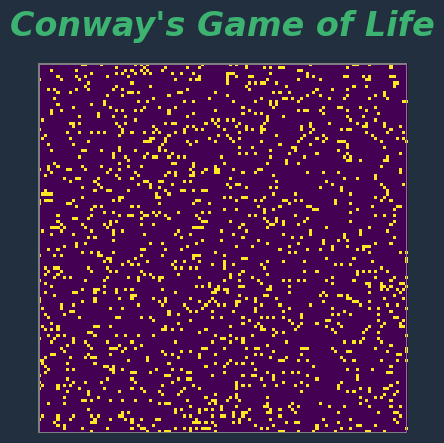

Python code for this plot:
#!/usr/bin/env python3
# Press Shift+F10 to execute it or replace it with your code.
# Press Double Shift to search everywhere for classes, files, tool windows, actions, and settings.
import json
import numpy as np
import matplotlib.pyplot as plt
import matplotlib.animation as animation
from matplotlib.patches import Rectangle


# This is a python implementation of Conway's game of life
def _init_grid(n, ratio):
    '''
    Initialize n x n matrix to simulate Conway's Game of Life
    :param n: size of the matrix
    :param ratio: the percentage of 1's out of total cells
    :return: numpy array representing the initialized grid
    '''

    # calculate needed 1's amount
    ones = int(n ** 2 * ratio)

    # create vector has that many 1's and 0's
    vector = np.array([1] * ones + [0] * (n ** 2 - ones))

    # shuffle the vector to randomize the 1, reshape it to a matrix
    np.random.shuffle(vector)

    # transform the 1D vector to 2D matrix, return the matrix
    return vector.reshape((n, n))


# Function to apply Conway's Game of Life rules
def next_gen(grid):
    '''
    This function takes a n x n matrix (grid) with 1s and 0s and apply Conway's GOL rule
    :param grid: The R2 space of the (t-1)-th generation
    :return: The R2 space of the t-th generation
    '''

    N = grid.shape[0]

    # Pad 0s around the grid for the ease of boundary conditions
    pad_grid = np.zeros((N+2, N+2))
    pad_grid[1:-1, 1:-1] = grid

    next_grid = grid.copy()

    for i in range(1,N+1):
        for j in range(1,N+1):
            # state is the current status (dead / alive) for the (i,j) cell
            state = grid[i-1, j-1]

            # count its neighboring 8 grids
            neighbors = np.sum(pad_grid[(i-1): (i+2), (j-1): (j+2)]) - state

            # if cell is alive, and <2 or >3 neighbor present, cell died (=0)
            #                 , if 2<= neighbor <= 3, cell keep alive (no change)
            if state and (neighbors < 2 or neighbors > 3):
                next_grid[i-1, j-1] = 0
            # if cell dead, exactly 3 neighbors around, it lives (=1)
            elif state == 0 and neighbors == 3:
                next_grid[i-1, j-1] = 1

    return next_grid


def main():
    # np.random.seed(123)
    N = 120  # Define the size of the grid.
    global current_grid, fade_grid, img, color, is_dragging, tail_color, is_running, ani
    current_grid = _init_grid(N, 0.1).astype(float)
    fade_grid = np.zeros_like(current_grid)  # Grid to track the fade levels

    # Global flag to track click-and-drag state
    is_dragging = False
    is_running = True

    # manual override -- for aesthetic improvement
    color = np.array([46, 204, 113]) / 255.0  # Emerald
    bg_color = np.array([34, 47, 62]) / 255.0  # Dark Slate Grey
    tail_color = np.array([171, 235, 198]) / 255.0  # Mint Cream

    # Set up the figure, adjusting aesthetics
    global fig, ax
    fig, ax = plt.subplots()
    ax.axis('off')  # Turn off the axis.
    plt.title('Conway\'s Game of Life', fontsize=24, color='mediumseagreen', fontweight='heavy', style='italic', family='fantasy', pad=20)


    fig.patch.set_facecolor(bg_color)  # Set the background color of the figure

    # Use imshow to display the initial grid with custom colors
    img = ax.imshow(current_grid, interpolation='nearest')

    # Glow boarder effect
    # Draw the border
    # Set the properties of the neon border
    border_color = 'grey'  # Color of the border
    border = Rectangle((-0.5, -0.5), N, N, linewidth=2, edgecolor=border_color, facecolor='none', alpha=0.9)
    ax.add_patch(border)

    # A rectangle with no glow effect
    border = Rectangle((-0.5, -0.5), N, N, linewidth=2, edgecolor=border_color, facecolor='none')
    ax.add_patch(border)


    # Function to update the alpha values for fading effect
    def update_alpha(grid, fade_grid, rate=0.33):
        # Alive cells are reset to maximum value
        fade_grid[grid == 1] = 1
        # Dead cells decay their alpha value
        fade_grid[grid == 0] -= rate
        # Ensure alpha value does not go below 0
        fade_grid[fade_grid < 0] = 0
        return fade_grid

    # Create an RGBA array based on the current grid and fade_grid
    def update_rgba(current_grid, fade_grid, RGB_color, RGB_tail_color):
        # Initialize the RGBA array: shape (N, N, 4) with all zeros
        rgba_array = np.zeros((current_grid.shape[0], current_grid.shape[1], 4))

        # Set RGB for purple color
        rgba_array[..., :3] = RGB_color  # RGB

        # Use current_grid to determine where to apply the color
        rgba_array[current_grid == 1, :3] = RGB_color  # RGB
        rgba_array[current_grid == 0, :3] = RGB_tail_color

        # Use the fade_grid as the alpha channel
        # Use the fade_grid as the alpha channel
        rgba_array[..., 3] = fade_grid

        return rgba_array

    # Use this function in your animation update step
    def update(*args):
        global current_grid, fade_grid, img, color, is_running
        if not is_running:
            return img,
        # Calculate the next generation
        current_grid = next_gen(current_grid)
        # Update the fade grid (this logic will depend on how you calculate fading)
        # For example, you might decrease the fade_grid values by some amount here for cells that are dead
        fade_grid = update_alpha(current_grid, fade_grid)
        # Update the RGBA data
        rgba_array = update_rgba(current_grid, fade_grid, color, tail_color)

        img.set_data(rgba_array)
        return img,

    def get_grid_coord(x, y, ax, grid_size):
        xlim = ax.get_xlim()
        ylim = ax.get_ylim()
        x_grid = int(grid_size * (x - xlim[0]) / (xlim[1] - xlim[0]))
        # Invert the y-axis calculation to match the NumPy array indexing
        y_grid = grid_size - 1 - int(grid_size * (y - ylim[0]) / (ylim[1] - ylim[0]))
        return x_grid, y_grid

    # Function to handle the mouse click event
    def on_click(event):
        global current_grid, img, is_dragging
        if event.inaxes == ax and event.button == 1:
            is_dragging = True
            seed_grid(event)

    # Function to handle the mouse motion event
    def on_motion(event):
        global is_dragging
        if is_dragging and event.inaxes == ax:
            seed_grid(event)

    # Function to handle the mouse release event
    def on_release(event):
        global is_dragging
        if event.button == 1:
            is_dragging = False

    # Function to handle key press events
    def on_key_press(event):
        global is_running, ani
        if event.key == ' ':
            # Toggle running state
            is_running = not is_running
            if is_running:
                ani.event_source.start()
            else:
                ani.event_source.stop()

    # Function to update the grid with a new seed based on the event coordinates
    def seed_grid(event):
        global current_grid, fade_grid, img
        x, y = event.xdata, event.ydata
        i, j = get_grid_coord(x, y, ax, N)
        if i >= 0 and i < N and j >= 0 and j < N:
            current_grid[j, i] = 1
            fade_grid[j, i] = 1
            update_plot()

    # Function to update the plot
    def update_plot():
        global current_grid, fade_grid, img, color, tail_color
        rgba_array = update_rgba(current_grid, fade_grid, color, tail_color)
        img.set_data(rgba_array)
        fig.canvas.draw_idle()

    # Connect the event handlers to the figure
    fig.canvas.mpl_connect('button_press_event', on_click)
    fig.canvas.mpl_connect('motion_notify_event', on_motion)
    fig.canvas.mpl_connect('button_release_event', on_release)
    fig.canvas.mpl_connect('key_press_event', on_key_press)
    # Set up the animation
    ani = animation.FuncAnimation(fig, update, interval=25, save_count=50)

    # Display the animation
    plt.show()


if __name__ == "__main__":
    main()
